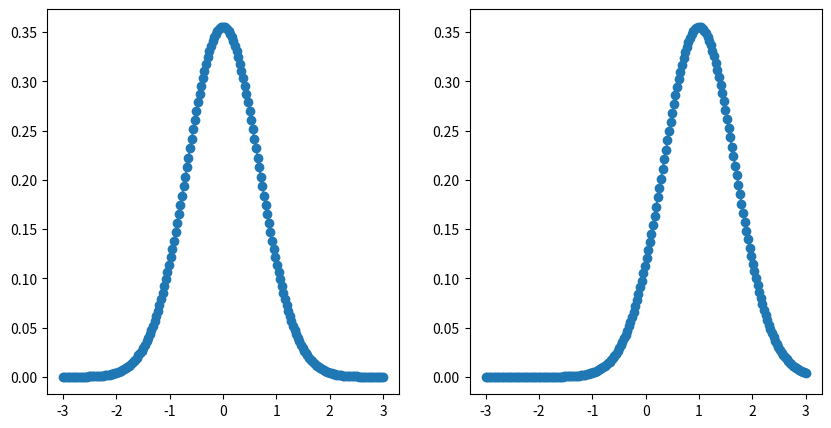

Write the Python code that produced this figure.
import numpy as np
from scipy.integrate import quad, dblquad


def get_phi(alpha):
    return 1/(np.sqrt(2)*alpha)

class gaussian2D():
    def __init__(self,alpha, r_xi,r_yi):
        self.alpha = alpha
        self.phi = get_phi(self.alpha)
        self.r_xi = r_xi
        self.r_yi = r_yi
        self.r_i = np.array([r_xi,r_yi])
        self.prevalue = (self.phi/np.sqrt(np.pi))**2 # (self.phi/np.sqrt(np.pi))**3/2

    def calculate_x(self,r_x):
        N = np.exp(-(self.phi**(2))*(r_x-self.r_xi)**2)
        return self.prevalue*N

    def calculate_y(self,r_y):
        N = np.exp(-(self.phi**(2))*(r_y-self.r_yi)**2)
        return self.prevalue*N

    def calculate(self,r_x,r_y):
        r = np.array([r_x,r_y])
        s = r-self.r_i
        N = np.exp(-(self.phi**(2))*np.dot(s,s))
        return self.prevalue*N

    

    def integrate(self,x_min,x_max):
        integral, error = dblquad(
            self.calculate,
            x_min,
            x_max,
            x_min,
            x_max,
            args=()
        )
        return integral

alpha = 0.669  # O in angstroms
r_xi = 0
r_yi = 1
my_gauss = gaussian2D(alpha,r_xi,r_yi)


r_x = np.linspace(-3, 3, 200)
gauss_x = my_gauss.calculate_x(r_x)
r_y = np.linspace(-3, 3, 200)
gauss_y = my_gauss.calculate_y(r_y)


x_min = -np.inf
x_max = np.inf
print("integral",my_gauss.integrate(x_min,x_max))


import matplotlib.pyplot as plt
fig,ax = plt.subplots(1,2,figsize=(10,5))
ax[0].plot(r_x,gauss_x,marker="o")
ax[1].plot(r_y,gauss_y,marker="o")

plt.show()
